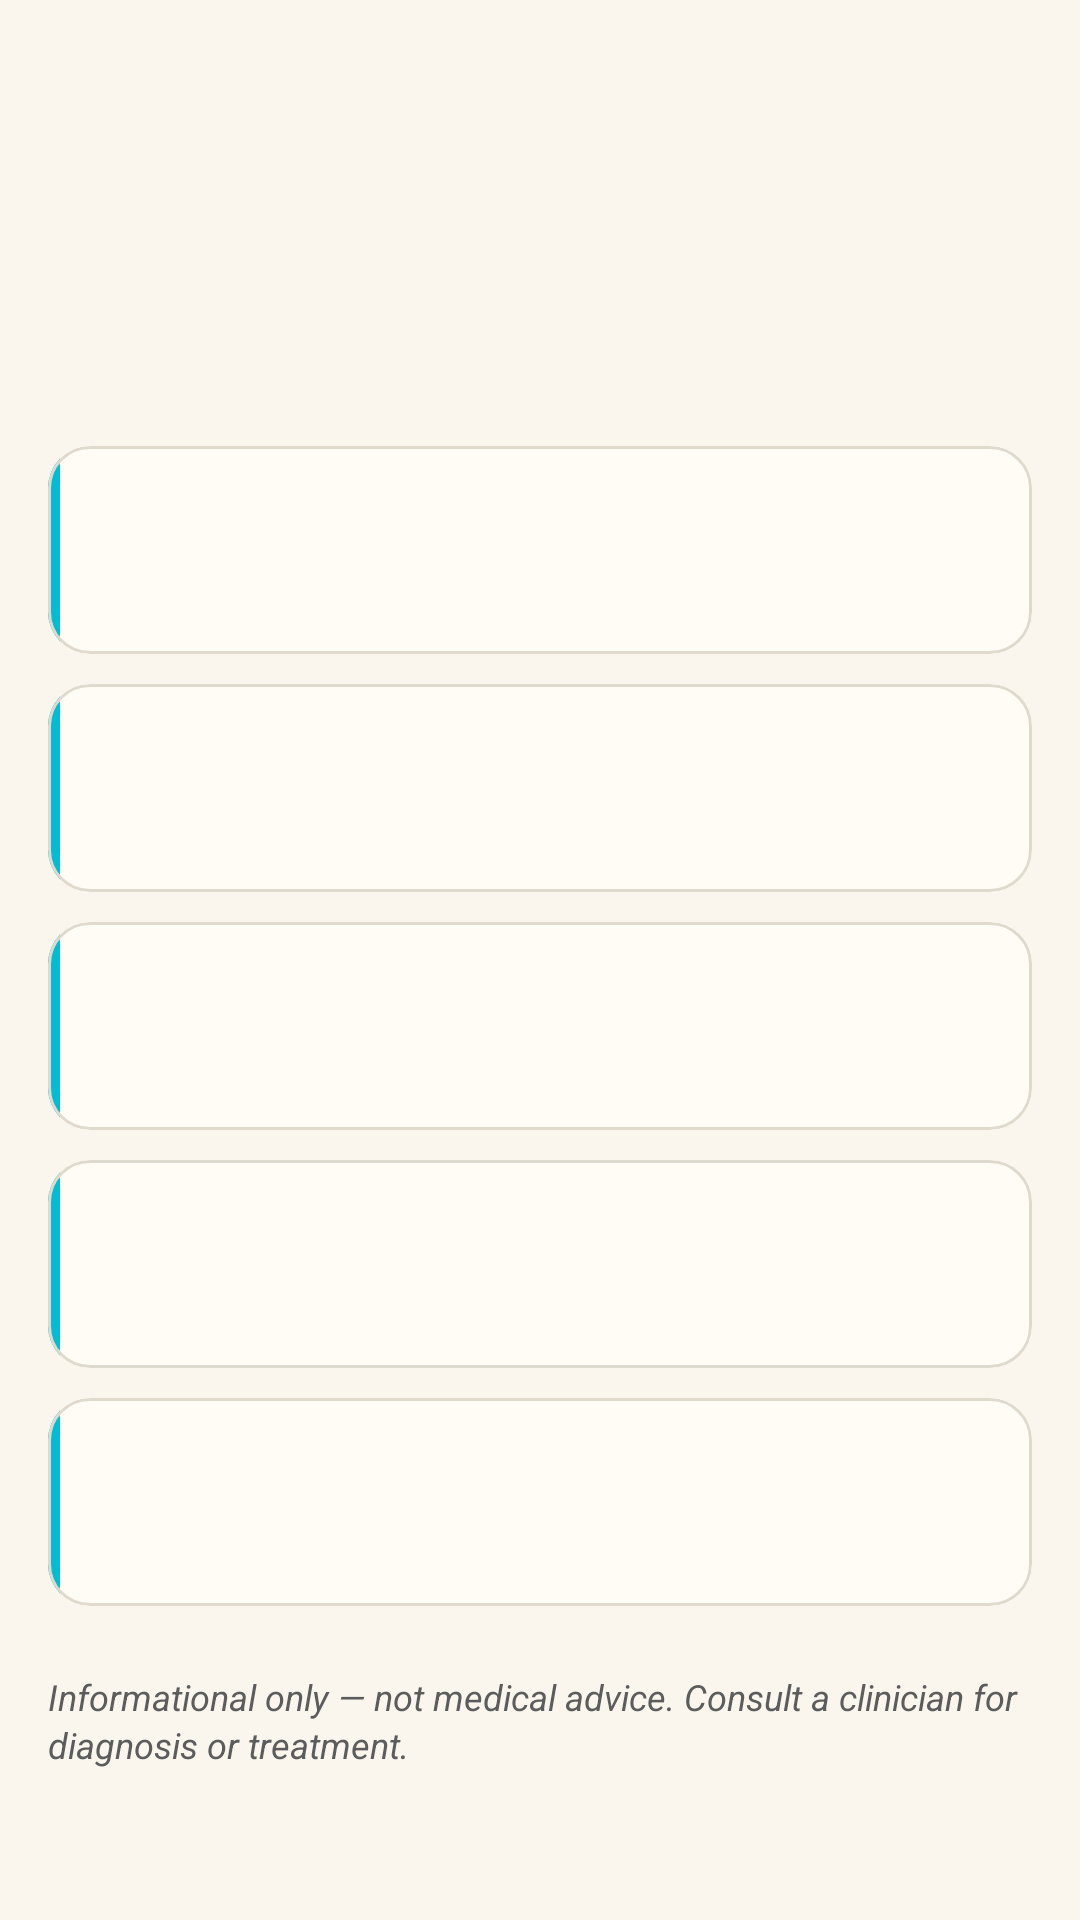

Produce the Android XML layout that renders to this screen, including the resource entries it uses.
<!-- AndroidManifest.xml: application theme Theme.Idun -->
<!-- res/layout/activity_food_detail.xml -->
<?xml version="1.0" encoding="utf-8"?>
<androidx.coordinatorlayout.widget.CoordinatorLayout
    xmlns:android="http://schemas.android.com/apk/res/android"
    xmlns:app="http://schemas.android.com/apk/res-auto"
    android:layout_width="match_parent"
    android:layout_height="match_parent">

    <com.google.android.material.appbar.AppBarLayout
        android:layout_width="match_parent"
        android:layout_height="wrap_content">

        <com.google.android.material.appbar.MaterialToolbar
            android:id="@+id/toolbar"
            android:layout_width="match_parent"
            android:layout_height="?attr/actionBarSize" />
    </com.google.android.material.appbar.AppBarLayout>

    <androidx.core.widget.NestedScrollView
        android:layout_width="match_parent"
        android:layout_height="match_parent"
        app:layout_behavior="@string/appbar_scrolling_view_behavior">

        <LinearLayout
            android:layout_width="match_parent"
            android:layout_height="wrap_content"
            android:orientation="vertical"
            android:paddingHorizontal="16dp"
            android:paddingTop="16dp"
            android:paddingBottom="32dp">

            <com.google.android.material.imageview.ShapeableImageView
                android:id="@+id/food_hero"
                android:layout_width="match_parent"
                android:layout_height="180dp"
                android:scaleType="centerCrop"
                android:background="@color/surface_variant"
                android:layout_marginBottom="16dp"
                app:shapeAppearanceOverlay="@style/ShapeAppearance.Idun.FoodHero"
                android:visibility="gone" />

            <TextView
                android:id="@+id/food_name"
                android:layout_width="match_parent"
                android:layout_height="wrap_content"
                android:textSize="24sp"
                android:textStyle="bold"
                android:textColor="@color/text_primary" />

            <TextView
                android:id="@+id/food_category"
                android:layout_width="match_parent"
                android:layout_height="wrap_content"
                android:textSize="12sp"
                android:textAllCaps="true"
                android:letterSpacing="0.08"
                android:textColor="@color/accent_cyan"
                android:layout_marginTop="4dp"
                android:layout_marginBottom="16dp" />

            <include
                android:id="@+id/section_benefits"
                layout="@layout/item_food_section" />

            <include
                android:id="@+id/section_how_to_consume"
                layout="@layout/item_food_section" />

            <include
                android:id="@+id/section_when_to_consume"
                layout="@layout/item_food_section" />

            <include
                android:id="@+id/section_deficiency_signs"
                layout="@layout/item_food_section" />

            <include
                android:id="@+id/section_excess_signs"
                layout="@layout/item_food_section" />

            <TextView
                android:id="@+id/food_image_credit"
                android:layout_width="match_parent"
                android:layout_height="wrap_content"
                android:textSize="11sp"
                android:textColor="@color/text_secondary"
                android:alpha="0.7"
                android:layout_marginTop="4dp"
                android:visibility="gone" />

            <TextView
                android:layout_width="match_parent"
                android:layout_height="wrap_content"
                android:text="@string/food_disclaimer"
                android:textSize="12sp"
                android:textStyle="italic"
                android:textColor="@color/text_secondary"
                android:lineSpacingExtra="2dp"
                android:layout_marginTop="12dp" />

        </LinearLayout>
    </androidx.core.widget.NestedScrollView>

</androidx.coordinatorlayout.widget.CoordinatorLayout>
<!-- res/layout/item_food_section.xml (included above) -->
<?xml version="1.0" encoding="utf-8"?>
<com.google.android.material.card.MaterialCardView
    xmlns:android="http://schemas.android.com/apk/res/android"
    xmlns:app="http://schemas.android.com/apk/res-auto"
    android:layout_width="match_parent"
    android:layout_height="wrap_content"
    android:layout_marginBottom="10dp"
    app:cardCornerRadius="14dp"
    app:cardElevation="0dp"
    app:strokeColor="@color/divider"
    app:strokeWidth="1dp"
    app:cardBackgroundColor="@color/card_background">

    <LinearLayout
        android:layout_width="match_parent"
        android:layout_height="wrap_content"
        android:orientation="horizontal">

        <View
            android:id="@+id/section_stripe"
            android:layout_width="4dp"
            android:layout_height="match_parent"
            android:background="@color/accent_cyan" />

        <LinearLayout
            android:layout_width="match_parent"
            android:layout_height="wrap_content"
            android:orientation="vertical"
            android:padding="14dp">

            <TextView
                android:id="@+id/section_label"
                android:layout_width="match_parent"
                android:layout_height="wrap_content"
                android:textSize="12sp"
                android:textStyle="bold"
                android:textAllCaps="true"
                android:letterSpacing="0.08"
                android:textColor="@color/text_secondary" />

            <TextView
                android:id="@+id/section_body"
                android:layout_width="match_parent"
                android:layout_height="wrap_content"
                android:textSize="14sp"
                android:textColor="@color/text_primary"
                android:lineSpacingExtra="3dp"
                android:layout_marginTop="6dp" />
        </LinearLayout>
    </LinearLayout>
</com.google.android.material.card.MaterialCardView>
<!-- resources referenced by this layout -->
<resources>
  <color name="accent_cyan">#00BCD4</color>
  <color name="card_background">#FFFCF6</color>
  <color name="divider">#E0DACE</color>
  <color name="surface_variant">#F0EAD8</color>
  <color name="text_primary">#1A1A1A</color>
  <color name="text_secondary">#5C5C5C</color>
  <string name="food_disclaimer">Informational only — not medical advice. Consult a clinician for diagnosis or treatment.</string>
  <style name="ShapeAppearance.Idun.FoodHero" parent="">
          <item name="cornerFamily">rounded</item>
          <item name="cornerSize">18dp</item>
      </style>
  <style name="Theme.Idun" parent="Base.Theme.Idun" />
  <style name="Base.Theme.Idun" parent="Theme.Material3.DayNight.NoActionBar">
          
          <item name="colorPrimary">@color/accent_apple_red</item>
          <item name="colorOnPrimary">@color/white</item>
          <item name="colorPrimaryContainer">@color/accent_apple_red_soft</item>
          <item name="colorOnPrimaryContainer">@color/accent_apple_red_dark</item>
  
          
          <item name="colorSecondary">@color/accent_cyan</item>
          <item name="colorOnSecondary">@color/white</item>
          <item name="colorSecondaryContainer">@color/accent_cyan_soft</item>
          <item name="colorOnSecondaryContainer">@color/accent_cyan_dark</item>
  
          
          <item name="android:colorBackground">@color/background</item>
          <item name="colorSurface">@color/background</item>
          <item name="colorOnSurface">@color/text_primary</item>
          <item name="colorSurfaceVariant">@color/surface_variant</item>
          <item name="colorOnSurfaceVariant">@color/text_secondary</item>
          <item name="colorOutline">@color/divider</item>
          <item name="colorOutlineVariant">@color/divider</item>
  
          
          <item name="android:statusBarColor">@color/background</item>
          <item name="android:windowLightStatusBar">@bool/window_light_status_bar</item>
      </style>
  <color name="accent_apple_red">#B33A3A</color>
  <color name="white">#FFFFFFFF</color>
  <color name="accent_apple_red_soft">#F4D5D5</color>
  <color name="accent_apple_red_dark">#5C1A1A</color>
  <color name="accent_cyan_soft">#D6F0F4</color>
  <color name="accent_cyan_dark">#0A5560</color>
  <color name="background">#FAF6EE</color>
</resources>
